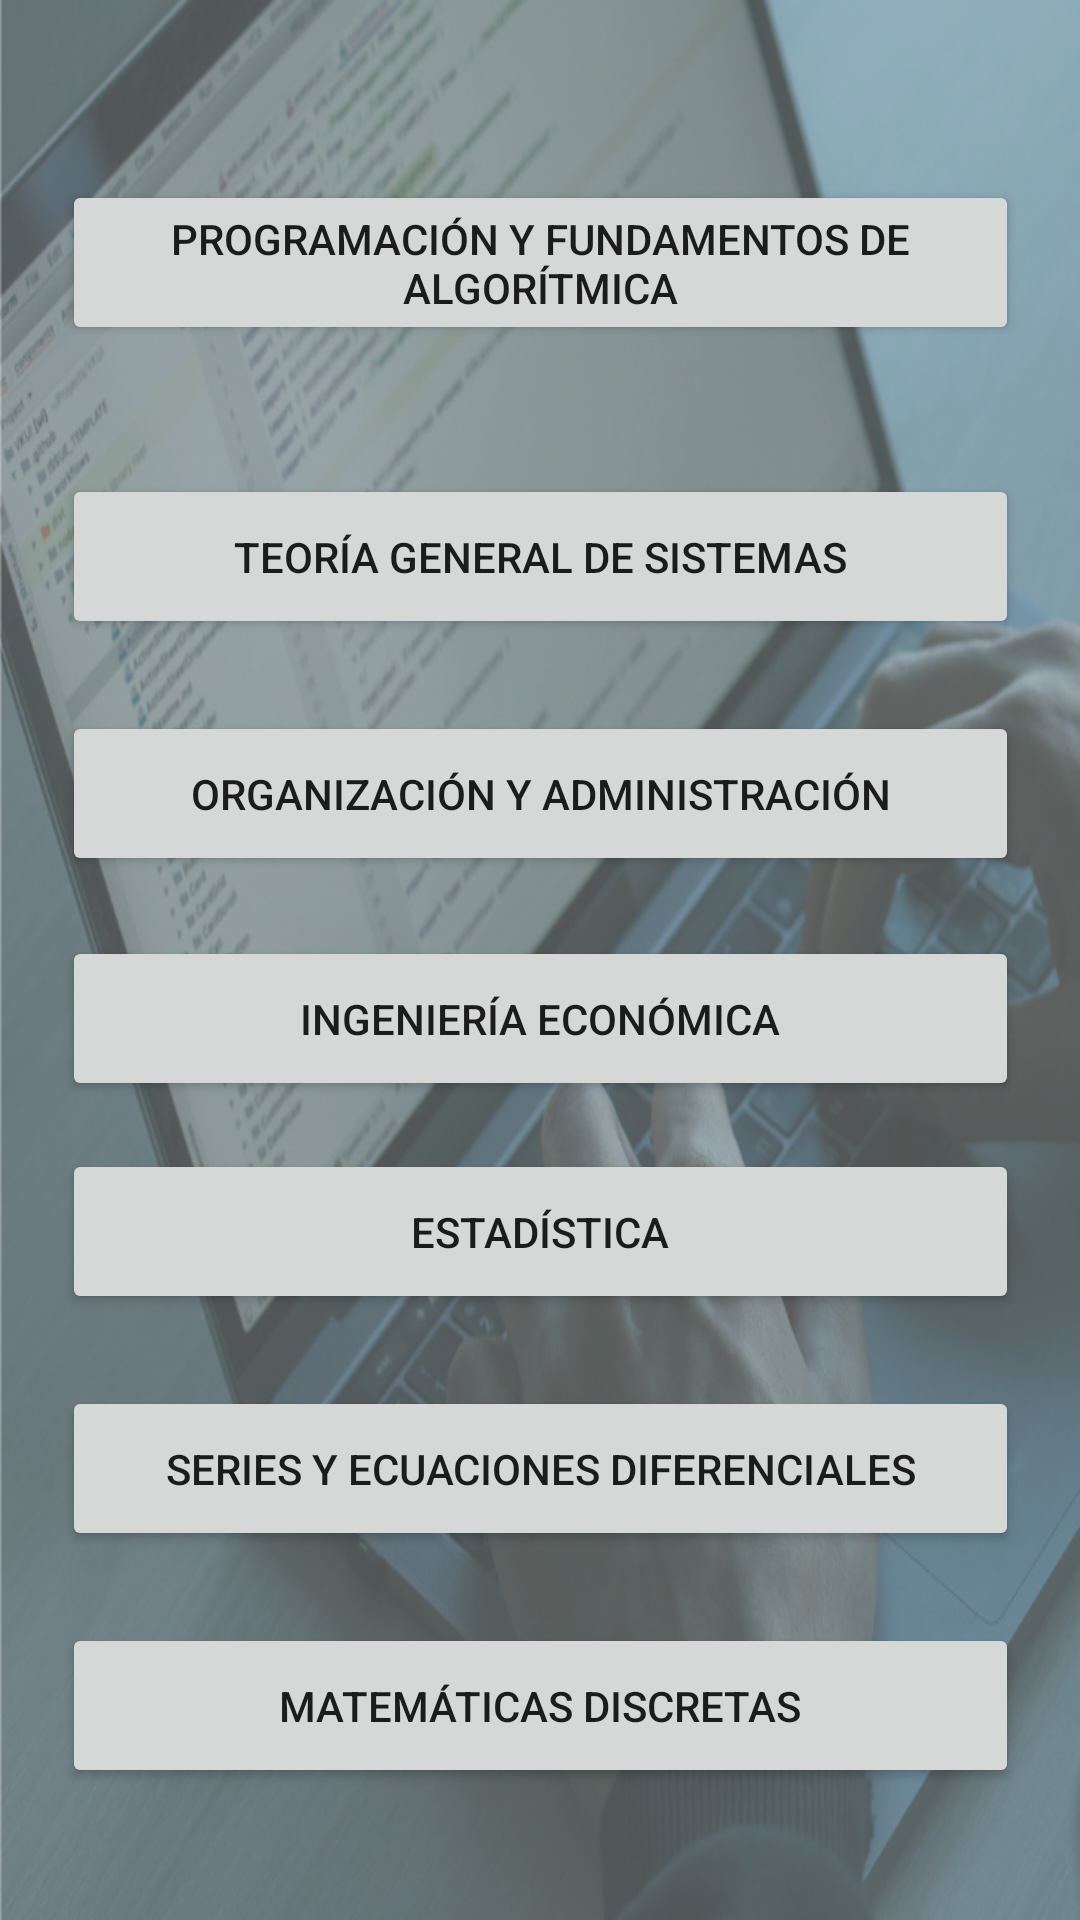

Android layout source for this screen:
<!-- AndroidManifest.xml: application theme Theme.FISISYLABUS -->
<!-- res/layout/activity_cursos3sistemas.xml -->
<?xml version="1.0" encoding="utf-8"?>
<androidx.constraintlayout.widget.ConstraintLayout xmlns:android="http://schemas.android.com/apk/res/android"
    xmlns:app="http://schemas.android.com/apk/res-auto"
    xmlns:tools="http://schemas.android.com/tools"
    android:layout_width="match_parent"
    android:layout_height="match_parent"
    android:background="@drawable/fondocursos2"
    tools:context=".cursos3sistemas">

    <Button
        android:id="@+id/probar5"
        android:layout_width="319dp"
        android:layout_height="55dp"
        android:layout_marginBottom="24dp"
        android:text="Estadística"
        app:layout_constraintBottom_toTopOf="@+id/probar6"
        app:layout_constraintEnd_toEndOf="parent"
        app:layout_constraintStart_toStartOf="parent" />

    <Button
        android:id="@+id/probar6"
        android:layout_width="319dp"
        android:layout_height="55dp"
        android:layout_marginBottom="24dp"
        android:text="Series y Ecuaciones Diferenciales"
        app:layout_constraintBottom_toTopOf="@+id/probar7"
        app:layout_constraintEnd_toEndOf="parent"
        app:layout_constraintStart_toStartOf="parent" />

    <Button
        android:id="@+id/probar7"
        android:layout_width="319dp"
        android:layout_height="55dp"
        android:layout_marginBottom="44dp"
        android:text="Matemáticas Discretas"
        app:layout_constraintBottom_toBottomOf="parent"
        app:layout_constraintEnd_toEndOf="parent"
        app:layout_constraintStart_toStartOf="parent" />

    <Button
        android:id="@+id/probar4"
        android:layout_width="319dp"
        android:layout_height="55dp"
        android:layout_marginBottom="16dp"
        android:text="Ingeniería Económica"
        app:layout_constraintBottom_toTopOf="@+id/probar5"
        app:layout_constraintEnd_toEndOf="parent"
        app:layout_constraintStart_toStartOf="parent" />

    <Button
        android:id="@+id/probar"
        android:layout_width="319dp"
        android:layout_height="55dp"
        android:text="Programación y Fundamentos de Algorítmica"
        app:layout_constraintBottom_toTopOf="@+id/probar2"
        app:layout_constraintEnd_toEndOf="parent"
        app:layout_constraintStart_toStartOf="parent"
        app:layout_constraintTop_toTopOf="parent"
        app:layout_constraintVertical_bias="0.581" />

    <Button
        android:id="@+id/probar2"
        android:layout_width="319dp"
        android:layout_height="55dp"
        android:layout_marginBottom="24dp"
        android:text="Teoría General de Sistemas"
        app:layout_constraintBottom_toTopOf="@+id/probar3"
        app:layout_constraintEnd_toEndOf="parent"
        app:layout_constraintStart_toStartOf="parent" />

    <Button
        android:id="@+id/probar3"
        android:layout_width="319dp"
        android:layout_height="55dp"
        android:layout_marginBottom="20dp"
        android:text="Organización y Administración"
        app:layout_constraintBottom_toTopOf="@+id/probar4"
        app:layout_constraintEnd_toEndOf="parent"
        app:layout_constraintStart_toStartOf="parent" />
</androidx.constraintlayout.widget.ConstraintLayout>
<!-- resources referenced by this layout -->
<resources>
  <!-- drawable fondocursos2: png bitmap (drawable, 608420 bytes) -->
  <style name="Theme.FISISYLABUS" parent="Theme.MaterialComponents.DayNight.DarkActionBar">
          
          <item name="colorPrimary">@color/purple_500</item>
          <item name="colorPrimaryVariant">@color/purple_700</item>
          <item name="colorOnPrimary">@color/white</item>
          
          <item name="colorSecondary">@color/teal_200</item>
          <item name="colorSecondaryVariant">@color/teal_700</item>
          <item name="colorOnSecondary">@color/black</item>
          
          <item name="android:statusBarColor" tools:targetApi="l">?attr/colorPrimaryVariant</item>
          
      </style>
  <color name="purple_500">#0A2342</color>
  <color name="purple_700">#0A2342</color>
  <color name="white">#FFFFFFFF</color>
  <color name="teal_200">#FF03DAC5</color>
  <color name="teal_700">#FF018786</color>
  <color name="black">#375579</color>
</resources>
